Run: headless pygame with SDL's dummy video driver; simulated clock (each Clock.tick advances the game by its frame time, no real sleeping); random seed 0; keys injected as events and as key.get_pressed() state; mouse plan: one left click at the window centre at the start of phase 2, then a move to the lower-right quarter at the start of phase 3.
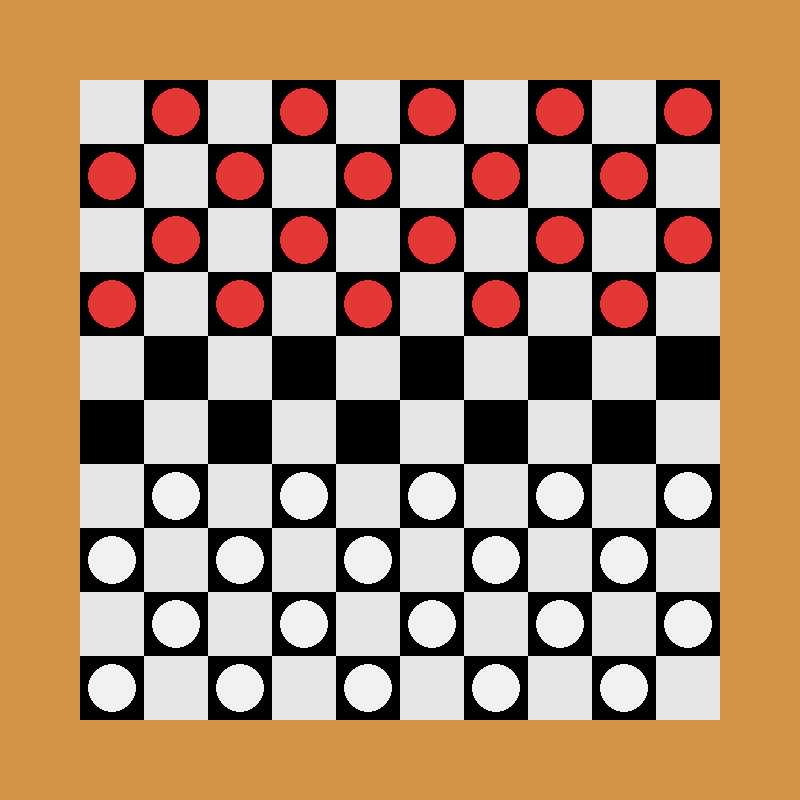
Frame 1 of 4 · flips 1–60 · no input
Frame 2 of 4 · flips 61–180 · clicked the window centre · tapped SPACE, RETURN · held RIGHT (→), D · screen unchanged from frame 1, image omitted
Frame 3 of 4 · flips 181–300 · moved the mouse to the lower-right quarter · held DOWN (↓), S · screen unchanged from frame 2, image omitted
Frame 4 of 4 · flips 301–420 · held LEFT (←), A, UP (↑), W · screen unchanged from frame 3, image omitted

The pygame program that drew these frames:


import pygame
from sys import exit

pygame.init()

WIDTH = 800
HEIGHT = 800
MAP_SIZE = 10
CELL_SIZE = 64
PIECE_SIZE = 48

class Piece():
    def __init__(self, color, pos):
        self.pos = pos
        self.color = color
        self.isKing = False
        self.isDead = False
        self.isJumping = False
        self.isMovable = False
        self.isAvailable = False

    def Kill(self, map_, pos) -> bool:
        if abs(pos[0] - self.pos[0]) < 1:
            return False
        dir_ = ((pos[0] - self.pos[0]) / abs(pos[0] - self.pos[0]),(pos[1] - self.pos[1]) / abs(pos[0] - self.pos[0]))
        newPos = self.pos
        killed = False
        while newPos != pos:
            newPos = (newPos[0] + dir_[0], newPos[1] + dir_[1])
            cell = map_.GetCell(newPos)
            if cell.color != self.color and cell.color != "blank":
                cell.isDead = True
                killed = True
        return killed

    def Move(self, map_, pos, players):
        killed = self.Kill(map_, pos)
        map_.SetCell(self.pos, Blank())
        map_.SetCell(pos, self)
        self.pos = pos
        if killed:
            self.isJumping = True
            if not self.Find(map_, self.pos):
                self.isJumping = False
                map_.Refresh(players)
                if (self.pos[0] == 0 and self.color == "white") or (self.pos[0] == map_.size - 1 and self.color == "black"):
                    self.isKing = True
        else:
            map_.Refresh(players)
            if (self.pos[0] == 0 and self.color == "white") or (self.pos[0] == map_.size - 1 and self.color == "black"):
                self.isKing = True

    def Find(self, map_, pos, redir_=(0,0), nedir_=0) -> list:
        available = []
        movable = []
        self.isAvailable = False
        for i in [-1,1]:
            for j in [-1,1]:
                if (-i,-j) == redir_ or i * j == nedir_:
                    continue
                movable_, cell = self.__FindNext(map_, pos, (i,j))
                if cell:
                    if cell.color != self.color and not cell.isDead:
                        newPos, cell = self.__FindNext(map_, cell.pos, (i,j))
                        if newPos:
                            self.isAvailable = True
                            for pos_ in newPos:
                                available.append(pos_)
                if not self.isJumping:
                    if not self.isKing:
                        if self.color == "white" and i == 1:
                            continue
                        elif self.color == "black" and i == -1:
                            continue
                    if movable_:
                        for pos_ in movable_:
                            movable.append(pos_)
        if available != []:
            return available
        return movable

    def __FindNext(self, map_, pos, dir_):
        tryLimit = 1
        movable = []
        if self.isKing:
            tryLimit = map_.size
        while tryLimit > 0:
            pos = (pos[0] + dir_[0], pos[1] + dir_[1])
            cell = map_.GetCell(pos)
            if not cell:
                break
            if cell.color != "blank":
                break
            movable.append(pos)
            tryLimit -= 1
        return movable, cell

class Blank():
    def __init__(self):
        self.color = "blank"
        self.isDead = True

class Map():
    def __init__(self, WIDTH, HEIGHT, size, Pos2Num):
        self.pos = (WIDTH / 2, HEIGHT / 2)
        self.size = size
        self.__map = {}
        self.turn = "white"
        self.__MapInitializer(Pos2Num)
        self.Pos2Num = Pos2Num
        self.winner = None

    def __MapInitializer(self, Pos2Num):
        for row in range(self.size):
            for col in range(self.size):
                if ( row + col ) % 2 == 1:
                    if row < 4:
                        self.__map[Pos2Num((row,col))] = Piece("black", (row,col))
                    elif row > 5:
                        self.__map[Pos2Num((row,col))] = Piece("white", (row,col))
                    else:
                        self.__map[Pos2Num((row,col))] = Blank()

    def GetCell(self, pos):
        if isinstance(pos, int):
            return self.__map.get(pos, None)
        return self.__map.get(self.Pos2Num(pos), None)

    def SetCell(self, pos, item):
        self.__map[self.Pos2Num(pos)] = item

    def JudgeWin(self, players):
        player = players[self.turn]
        if len(player.pieces) == 0:
            self.winner = "white" if player.color == "black" else "black"

    def Refresh(self, players):
        self.turn = "white" if self.turn == "black" else "black"
        players[self.turn].pieces = {}
        for row in range(self.size):
            for col in range(self.size):
                if ( row + col ) % 2 == 1:
                    cell = self.__map[self.Pos2Num((row,col))]
                    if cell and cell.color != "blank":
                        if cell.isDead:
                            self.__map[self.Pos2Num((row,col))] = Blank()
                        elif cell.color == self.turn:
                            players[self.turn].pieces[self.Pos2Num((row,col))] = cell
        players[self.turn].MovementCacheUpdate(self)
        self.JudgeWin(players)

class Player():
    def __init__(self, map_, color):
        self.color = color
        self.pieces = {}
        self.InitPieces(map_)
        self.movementCache = {}
        self.virtualPiece = None
        self.haveAvailable = False

    def InitPieces(self, map_):
        for num in range(1, int(map_.size ** 2 / 2 + 1)):
            cell = map_.GetCell(num)
            if cell.color == self.color:
                self.pieces[num] = cell

    def ApplyMovement(self, piece, map_):
        piece.Move(map_, piece.pos, self)

    def MovementCacheUpdate(self, map_):
        self.haveAvailable = False
        self.movementCache = {}
        for piece in self.pieces.values():
            if not piece:
                continue
            piece.isMovable = False
            self.movementCache[piece] = piece.Find(map_, piece.pos)
            if self.movementCache[piece]:
                piece.isMovable = True
            if piece.isAvailable:
                print(piece.pos)
                self.haveAvailable = True

class Game():
    def __init__(self):
        self.WIDTH = WIDTH
        self.HEIGHT = HEIGHT
        self.screen = pygame.display.set_mode((self.WIDTH,self.HEIGHT))
        self.font1 = pygame.font.Font(None, 128)
        self.mapSize = MAP_SIZE
        self.cellSize = CELL_SIZE
        self.pieceSize = PIECE_SIZE
        self.numMap = {}
        self.InitNumMap()
        self.map = Map(self.WIDTH, self.HEIGHT, self.mapSize, self.Pos2Num)
        self.players = {"white": Player(self.map, "white"), "black": Player(self.map, "black")}
        self.players["white"].MovementCacheUpdate(self.map)
        self.availablePos = []
        self.selected = None

    def InitNumMap(self):
        num = 1
        for row in range(self.mapSize):
            for col in range(self.mapSize):
                if (row + col) % 2 == 1:
                    self.numMap[(row,col)] = num
                    num += 1

    def Pos2Num(self, pos):
        return self.numMap.get(pos,None)

    def JudgePos(self, inputPos) -> tuple:
        pos = (int((inputPos[1] - self.map.pos[1]) // self.cellSize + self.mapSize / 2), int((inputPos[0] - self.map.pos[0]) // self.cellSize + self.mapSize / 2))
        cell = self.map.GetCell(pos)
        if cell and cell.color != "blank":
            self.selected = cell if self.selected != cell and self.map.turn == cell.color and self.players[cell.color].haveAvailable == cell.isAvailable and cell.isMovable else None
            self.availablePos = []
            if self.selected == None:
                return pos
            self.availablePos.append(pos)
            for pos_ in self.players[cell.color].movementCache[cell]:
                self.availablePos.append(pos_)
        else:
            if pos in self.availablePos:
                self.selected.Move(self.map, pos, self.players)
                self.availablePos = []
                if not self.selected.isJumping:
                    self.selected = None
                else:
                    for pos_ in self.selected.Find(self.map,self.selected.pos):
                        self.availablePos.append(pos_)
        return pos

    def Render(self):
        self.screen.fill("#d49349")
        for row in range(self.mapSize):
            for col in range(self.mapSize):
                cellPos = (self.map.pos[0] - (self.mapSize / 2 - col) * self.cellSize, self.map.pos[1] - (self.mapSize / 2 - row) * self.cellSize)
                pygame.draw.rect(self.screen, "#e6e6e6" if ( row + col ) % 2 == 0 else "black", (cellPos[0], cellPos[1], self.cellSize, self.cellSize), 0)
                if ( row + col ) % 2 == 1:
                    if (row,col) in self.availablePos:
                        pygame.draw.rect(self.screen, "#4fa5f0", (cellPos[0], cellPos[1], self.cellSize, self.cellSize), 4)
                    cell = self.map.GetCell((row,col))
                    if isinstance(cell, Piece):
                        pygame.draw.circle(self.screen, "#e53636" if cell.color == "black" else "#f1f1f1", (cellPos[0] + self.cellSize / 2, cellPos[1] + self.cellSize / 2), self.pieceSize / 2, 0)
                        if cell.isKing:
                            pygame.draw.circle(self.screen, "#f1f1f1" if cell.color == "black" else "#e53636", (cellPos[0] + self.cellSize / 2, cellPos[1] + self.cellSize / 2), self.pieceSize / 4, 0)
        if self.map.winner != None:
            textSurf = self.font1.render("Winner:"+self.map.winner,True,"#e3b24f")
            textRect = textSurf.get_rect(center = self.map.pos)
            self.screen.blit(textSurf,textRect)
    
game = Game()
pygame.display.set_caption("Draughts")
clock = pygame.time.Clock()

while True:
    for event in pygame.event.get():
        if event.type == pygame.QUIT:
            pygame.quit()
            exit()
        if event.type == pygame.MOUSEBUTTONDOWN:
            game.JudgePos(pygame.mouse.get_pos())

    game.Render()
    pygame.display.update()
    clock.tick(60)
